pico-8 play session: hold → + tap 🅾

[t = 1 s] hold → ~1s, tap 🅾 ~2×
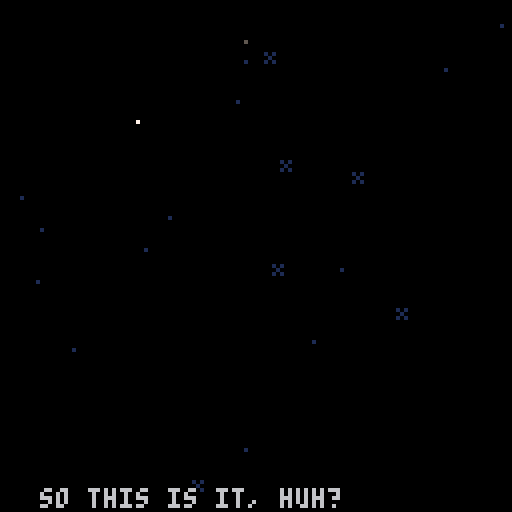
[t = 2 s] hold → ~2s, tap 🅾 ~4×
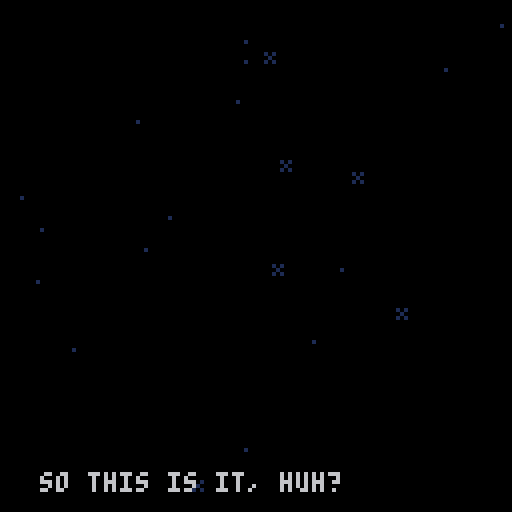
[t = 6 s] hold → ~6s, tap 🅾 ~10×
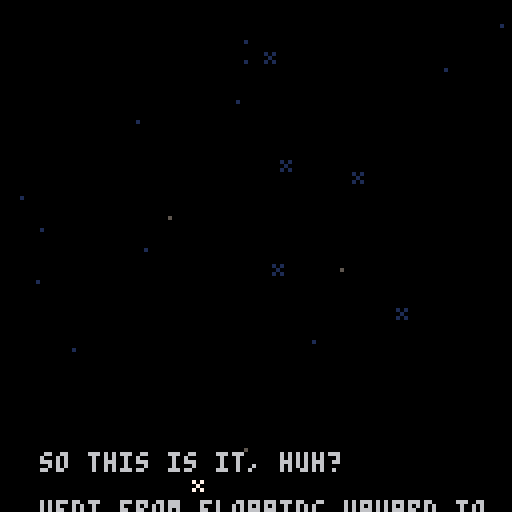
[t = 8 s] hold → ~8s, tap 🅾 ~14×
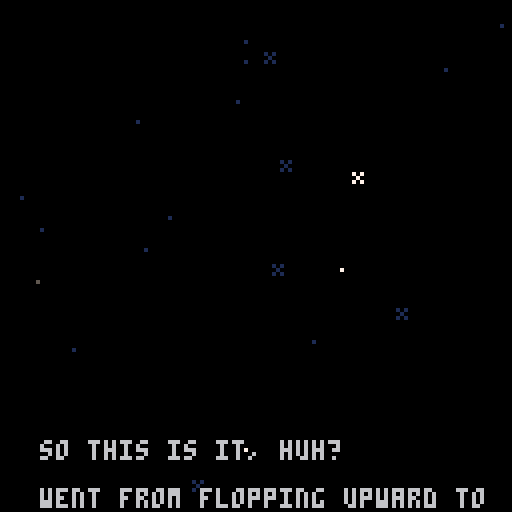

pico-8 cartridge
version 42
__lua__
-- shrimp
ver="019"

acx=0.2 --x accel
p_x_max=1.5 --x speed max

acy=0.2 --y fall accel (grav)
acyj=0.1 --y float accel
p_f_max=2 --fall speed max
p_j_max=-2 --float speed max
p_c_ref=100 --charge refresh spd
p_c_max=80 --charge max
ifrm_max=45 --iframes

f_spd=0.3		--frog anim speed
f_t_max=16.55	--frog time max
dk_spd=1.7				--duck speed
dv_spd=1.2			--dvd speed

str_t_min=30
str_t_max=100
str_t_shn=20

crl=0

logo_t=0
expo_t=0
mode="expo"

uits,l_uits=-0.1,-1 --ui time slow
uitf,l_uitf=-0.1,-1 --ui time fast

p_scrs={}
p_taps={}

function _init()
	printh("=======start=======")
	//reset_lvl()
	reset_cam()
	for i=1,#lvls do
		p_scrs[i]=0
		p_taps[i]=0
	end
	
	init_stars()
	
	for i=1,6 do
		logo_sms3[i]=1+rnd()
	end
end

function _draw()
	cls(0)
	camx=mid(cmi*8,camx,(cmi+cmw)*8-128)
	camy=mid(cmj*8,camy,(cmj+cmh)*8-128)
	camera(flr(camx),flr(camy))
	
	draw_stars()
	
	if logo_t<180 then
		draw_logo()
		return
	end
	
	if mode=="expo" then
		draw_expo()
	elseif mode=="title" then
		draw_title()
	else
		draw_game()
	end
	
	//
	//print("scr:"..scr,camx,camy,7)
end

function reset_cam()
	camx,camy=0,0
	cmi,cmj=0,0
	cmw,cmh=16,16
end

function _update()
	l_uits,uits=uits,(uits+0.1)%30
	l_uitf,uitf=uitf,(uitf+0.2)%30
	
	update_stars()
	
	if logo_t<180 then
		logo_t+=2
		if logo_t<90 and btnp(❎) then
			logo_t=90
		elseif btnp(❎) then
			logo_t=180
		end
		
		if logo_t==180 then
			music(0)
		end
		return
	end
	
	if mode=="expo" then
		update_expo()
	elseif mode=="title" then
		update_title()
	else
		update_game()
	end
end

function draw_expo()
	//line(10,0,10,127,1)
	//line(64,0,64,127,1)
	//line(120,0,120,127,1)
	print(expo_s,10,128-expo_t,6)
	if expo_t>220 then
		print(
			"press ❎ to continue",
			25,110,1)
	end
end

function update_expo()
	expo_t+=0.3
	if btnp(❎) then
		init_title()
	end
end

function draw_title()
	//print(ver,0,0,1)
	rectfill(0,64,127,127,0)
	rectfill(0,124,127,127,13)
	
	--shrimp
	if crl<9 then
		print("z",
			23,
			100+((uits/2)%2),
			1)
		print("z",
			27,
			105-((uits/2)%2),
			1)
	end
	if crl==9 then
		pal(3,1)
		pal(4,2)
	end
	spr(
		tit_t<8 and 25 or 23,
		6,102,2,3)
	pal()
	
	--window
	if crl==8 then
		if flr(uits)%2==0 then
			pal(1,12)
			pal(15,12)
		else
			pal(1,8)
			pal(15,8)
		end
	else
		pal(15,0)
		if tit_t<8 then
			pal(1,5)
		end
	end
	spr(29,72,90,2,2)
	pal()
	
	--tv
	if(tit_t<8)pal(13,6)
	spr(27,100,102,2,3)
	pal()
	
	if tv_s[crl] and
				tv_idx<=#tv_s[crl] then
		if tv_tm>=0 then
		
			rectfill(38,62,105,100,0)
			rect(38,62,105,100,7)
	
			pal(15,0)
			pal(0,false)
			spr(31,95,100)
			pal()
			local ts=tv_s[crl][tv_idx]
			print(
				sub(ts,0,min(tv_tm,#ts)),
				40,64)
		end
	elseif crl<9 and
		(tit_st==0 or flr(uitf)%2==0) then
		print(
			"press ❎ to start",
			28,114,1)
	end
	
	-- end screen
	if crl==9 then
		//line(64,0,64,128,1)
		print("~ fin ~",51,20,12)
		local tptps=0
		if tit_m_t>30 then
			local tpscr=0
			local tlscr=0
			for i=1,#p_scrs do
				tlscr+=lvls[i][5]
				tpscr+=p_scrs[i]
				tptps+=p_taps[i]
			end
			local cc=13
			if tpscr<tlscr then
				cc=3
			elseif tpscr>tlscr then
				cc=2
			end
			print(
				"strokes: "..tpscr.."/"..tlscr,
				40,50,cc)
		end
		if tit_m_t>45 then
			print(
				"total tapes: "..tptps.."/24",
				31,60,13)
		end
		if tit_m_t>60 then
			print("play again", 45,75,1)
			print("quit", 57,85,1)
			if flr(uitf)%2==0 then
				spr(63,30,74+tit_m_idx*10)
			end
		end
		
		spr(61,115,118)
		spr(62,92,118)
		spr(61,14,112)
		spr(62,0,118)
		spr(11,70,118,2,1)
	end
	
	-- start screen
	if crl==0 then
		//line(64,0,64,127,1)
		spr(83,41,20,6,1)
		for i=0,5 do
			spr(
				99+i,
				41+i*8,
				29+mid(
						-1.9,
						cos((uits+i*0.5)/5)*2,
						1.9
				)
			)
		end
		spr(81,25,13,2,2)
	
		print("a game by",47,50,2)
		print("raf & ryan & nick",31,57,2)
		print("@goldteam",47,64,2)
	end
end

function init_title()
	mode="title"
	tit_t=0
	tit_st=0
	tv_tm=-10
	tv_idx=1
	tit_m_idx=0
	tit_m_t=0
	
	reset_cam()
	camera(0,0)
	
	if crl==9 then
		music(-1)
	end
end

function update_title()
	if tit_st>0 then
		tit_st-=1
		if tit_st==0 then
			mode="game"
			init_lvl()
			if(crl==0)music(8)
		end
	elseif crl<9 and btnp(❎) then
		if tv_s[crl] and
					tv_idx<=#tv_s[crl] then
			if tv_tm<#tv_s[crl][tv_idx] then
				tv_tm=#tv_s[crl][tv_idx]
			else
				tv_idx+=1
				tv_tm=-10
			end
		else
			tit_st=40
			if crl==0 then
				music(-1)
				sfx(48)
			end
		end
	end
	
	if tit_t==0 then
		tit_t=rand(10,50)
	else
		tit_t-=1
	end
	if(crl==9)tit_t=100
	
	tv_tm+=0.5
	if tv_s[crl] and
				tv_idx<=#tv_s[crl] and
				tv_tm>#tv_s[crl][tv_idx]+20 then
		tv_idx+=1
		tv_tm=-10
	end
	
	if crl==9 then
		tit_m_t+=1
		if tit_m_t>=60 then
			if btnp(⬆️) or btnp(⬇️) then
				uitf,uits=0,0
			end
			if(btnp(⬆️))tit_m_idx=0
			if(btnp(⬇️))tit_m_idx=1
			if btnp(❎) then
				if tit_m_idx==0 then
					extcmd("reset")
				else
					stop()
				end
			end
		end
	end
end

function draw_game()
	//loga({cmi*8,camx,(cmi+cmw)*8-64})
	
	local cx64=camx+64
	local cy64=camy+64
	local lt="channel "..crl+1
	local ps="par: "..lvls[crl+1][5]

	if l_st_t<60 then
		print(
			lt,
			cx64-txt_cen(lt),
			camy+60,
			7)
		print(
			ps,
			cx64-txt_cen(ps),
			camy+70,
			7)
		return
	end
	
	
	if l_ed_t<60 then
		map(0,0)
	
		--[[
		for t in all(tris)do
			local c=t.test and 11 or 7
			for i=1,3 do
				t1=t[i]
				t2=t[i%3+1]
			end
		end
		]]--
	
		draw_bg()
		draw_enemies()
		draw_fg()
	
		if pdt==0 then
			draw_player()
		else
			draw_die()
		end
	
		draw_effs()
	end
	
	if l_ed_t>-1 then
		--draw title and par
		print(
			lt,
			cx64-txt_cen(lt),
			camy+20,
			7)
		print(
			ps,
			cx64-txt_cen(ps),
			camy+30,
			7)
	end
	if l_ed_t>80 then 
		-- player strokes
		local ss="strokes: "..scr
		print(
			ss,
			cx64-txt_cen(ss),
			camy+40,
			7)
	end
	if l_ed_t>90 then 
		-- collected tapes
		for i=1,l_tape do
			if i>n_tape then
				pal(5,1)
				pal(6,1)
				pal(7,1)
				pal(13,1)
			end
			spr(
				48+flr(uitf)%4,
				cx64-(l_tape*10)/2+(i-1)*10+1,
				camy+50)
			pal()
		end
	end
	if l_ed_t>100 then
		-- totals
		local tlscr=0
		local tpscr=0
		//for i=1,#lvls do
		//	tscr+=lvls[i][5]
		//end
		
		//line(camx,0,camx,128,1)
		print("par",cx64-50,camy+54,7)
		print("shrimp",cx64-50,camy+82,7)
		for i=1,#lvls+1 do
			if i<=crl+1 then
				tlscr+=lvls[i][5]
				tpscr+=p_scrs[i]
			end
			local xx=cx64-((#lvls+1)*10)/2+(i-1)*10
			
			rect(
				xx,camy+60,
				xx+10,camy+70,7
			)
			local cc=0
			if i<=crl+1 then
				cc=13
				if p_scrs[i]<lvls[i][5] then
					cc=3
				elseif p_scrs[i]>lvls[i][5] then
					cc=2
				end
			elseif i==#lvls+1 then
				cc=13
				if tpscr<tlscr then
					cc=3
				elseif tpscr>tlscr then
					cc=2
				end
			end
			rectfill(
				xx,camy+70,
				xx+10,camy+80,
				cc
			)
			rect(
				xx,camy+70,
				xx+10,camy+80,7
			)
			
			if i==#lvls+1 then
				print(tlscr,xx+2,camy+63,7)
				print(tpscr,xx+2,camy+73,7)
			elseif i<=crl+1 then
				print(lvls[i][5],xx+2,camy+63,7)
				print(p_scrs[i],xx+2,camy+73,7)
			else
				//print("?",xx+2,camy+63,7)
			end
		end
		
	end
	if l_ed_t>110 then 
		-- continue
		local ss1="continue"
		print(
			ss1,
			cx64-txt_cen(ss1),
			camy+100,
			7)
		local ss2="retry"
		print(
			ss2,
			cx64-txt_cen(ss2),
			camy+107,
			7)
		if flr(uitf)%2==0 then
			spr(
				63,
				cx64-30,
				camy+99+7*l_ed_idx)
		end
	end
	
	draw_npc_txt()
end

function update_game()
	if l_st_t<60 then
		l_st_t+=1
		return
	end
	
	update_effs()
	
	if npc then
		npc.t+=0.15
		if(npc.t>4)npc.t=0
		if not ptn then
			npc_t=0
		elseif npc_t>0 then
			npc_lt=npc_t
			npc_t+=0.5
			if npc_t<#npc_txt and
						flr(npc_t)!=flr(npc_lt) and
						flr(npc_t)%2==0 then
				if rnd()<0.5 then
					sfx(17,1)
				else
					sfx(51,1)
				end
			end
			
		end
	end
	
	if l_ed_t>-1 then
		l_ed_t+=1
		
		if btnp(❎) then
			if l_ed_t>=100 then
				if(l_ed_idx==0)crl+=1
				if tv_s[crl] or crl==9 then
					init_title()
				else
					init_lvl()
				end
			else
				l_ed_t=100
			end
		end
		
		if l_ed_t>=100 then
			if btnp(⬆️) or btnp(⬇️) then
				uitf,uits=0,0
			end
			if(btnp(⬆️))l_ed_idx=0
			if(btnp(⬇️))l_ed_idx=1
		end
		return
	end
	
	camx=flr(pp.x)-64
	camy=flr(pp.y)-64
	
	if npc_t==0 then
		update_enemies()
	
		if pdt==0 then
			update_player()
		else
			update_die()
		end
	end
	
	--touch npc
	ptn=false
	if npc and col_bb(pp,npc) then
		ptn=true
		if btnp(❎) then
			if npc_t==0 then
				npc_t=1
			elseif npc_t<#npc_txt then
				npc_t=#npc_txt
			else
				npc_t=0
			end
		end
	end
end
-->8
-- player
dss={1,5,6,7}
dtexts={
	"you died",
	"shrimp dead",
	"career over"
}
function draw_die()
	idx=min(flr(pdt),#dss)
	spr(
		dss[idx],
		pp.x-4,pp.y-4,
		1,1,
		pvx<0)
	
	local ds=dtexts[didx]
	print(
		ds,
		camx+64-(#ds*4)/2,
		camy+60,
		8)
end

spt=0
function draw_player()
	spt+=0.5*abs(pvx)
	if(spt>=4)spt=0
	if ifrm%2==0 then
	spr(
		1+(proll and spt or 0),
		pp.x-4,pp.y-4,
		1,1,pvx<0)
	end
	
	if ppf then	
		draw_meter(ppc/p_c_max)
	elseif prt>0 then
		draw_meter(prt/30)
	end
end

function draw_meter(per)
	line(
		pp.x-5,pp.y-7,
		pp.x-5+per*8,pp.y-7,
		8)
	rect(
		pp.x-5,pp.y-8,
		pp.x+4,pp.y-6,
		7)
end

function reset_player()
	pp.x,pp.y=chx,chy
	pvx,pvy=0,0
	pdo=true
	ppc=min(ppc+p_c_ref,p_c_max)
	for b in all(bats)do
		b.got=false
	end
	ifrm=ifrm_max
end

function update_player()
	if(ifrm>0)ifrm-=1
	
	ppf=false --player flying
	if(not btn(🅾️))pdo=false
	if btn(🅾️) and
				ppc>0 and
				not pdo then
				//and pcdn==0 then
		-- jumping
		pvy=max(pvy-acyj,p_j_max)
		ppc-=1
		ppf=true
		dpo=true
		proll=false
		add_fdot(pp.x,pp.y)
		
		if not ipo then
			sfx(44)
		end
		ipo=true
	else
		-- gravity
		pvy=min(pvy+acy,p_f_max)
		ipo=false
	end
	
	if not pp_ong then
		if btn(➡️) then
			pvx=min(pvx+acx,p_x_max)
		elseif btn(⬅️) then
			pvx=max(pvx-acx,p_x_max*-1)
		end
	end	
	
	pp.x+=pvx
	pp.y+=pvy
	//loga({pvx,pvy})
	
	-- speed
	pps=sqrt(pvx^2+pvy^2)	
	-- angle
	ppa=atan2(pvx,pvy)
	
	-- triangle collision
	local tch_tri=false
	for t in all(tris)do
		-- resolve the collision
		t.test=false
		local ox,oy=0,0
		while c_in_tri(
				pp.x+ox,
				pp.y+oy,
				t
		) do
			t.test=true
			tch_tri=true
			proll=true
			ox+=cos(t.n)
			oy+=sin(t.n)
			printh("here tri")
		end
		
		-- find new direction
		if ox!=0 or oy!=0 then
			pp.x+=ox
			pp.y+=oy
			
			reflect(t.n,t.frx,t.fry,proll,"tri")
		
			if oy>0 then
				sfx(4,1)
			else
				sfx(3,1)
			end
		end
	end
	
	-- vert solid colision
	if not tch_tri then
		local cv=c_on_sol(pp.x,pp.y)
		if cv then
			pp.y=(flr(pp.y/8)*8)+4
			//printh("here vert")
			local f=sols_m[cv.s]
			reflect(0.25,f[1],f[2])
			if cv.y>pp.y then
				if not pp_ong then
					sfx(f[3],1)
					if cv.s==96 then
						-- add sand dust
						local nd=rand(2,5)
						for i=0,nd do
							add_dust(
								pp.x+sgn(pvx)*3,
								pp.y+4,
								pvx*rand(1,3),
								rand(1,2)*-1,
								15
							)
						end
					elseif cv.s>=112 and
												cv.s<=114 then
						-- add couch dust
						local nd=rand(2,5)
						for i=0,nd do
							add_dust(
								pp.x+sgn(pvx)*3,
								pp.y+4,
								pvx*rand(1,3),
								rand(1,2)*-1,
								13
							)
							add_dust(
								pp.x-sgn(pvx)*3,
								pp.y+4,
								pvx*rand(1,3),
								rand(1,2)*-1,
								13
							)
						end
					end
				end
				pp_ong=true
				proll=true
			else
				sfx(4,1)
			end
		else
			pp_ong=false
		end
	end
	
	-- horz solid colision
	local ch=c_on_sol(pp.x+pvx,pp.y)
	if ch and 
				abs(ch.y-pp.y)<=5 then
		pp.x=(flr(pp.x/8)*8)+4
		printh("here hh")
		local fr=sols_m[ch.s]
		reflect(0.5,fr[1],fr[2])
		pvx=max(abs(pvx),1)*sgn(pvx)
		sfx(4,1)
	end
	
	-- recharge
	if pp_ong then
		if pps<=0.5 then
			if dpo then
				//printh(ppc)
				pscr()
				//add_fanf(scr)
				chx,chy=pp.x,pp.y
				prt=1
				sfx(49)
			end
			dpo=false
			ppc=min(ppc+p_c_ref,p_c_max)
		end
	end
	
	-- aesthetic recharge time
	if prt>=30 then
		prt=0
	elseif prt>0  then
		prt=min(prt+2,30)
	end
	
	-- die off screen
	//if pp.y>cmy+cmh*8+8 then
	//	kill_player()
	//	return
	//end
	
	-- touch flag
	if col_bb(pp,flag) then
		printh("touch flag")
		pscr()
		l_ed_t=0
		sfx(7)
	end
	
	-- touch enemy
	if ifrm==0 then
		for e in all(enemies)do
			if col_bb(pp,e) then
				kill_player()
				local d=e.x-chx
				if abs(d)<8 then
					loga({"ouch",d})
					chx-=1*sgn(d)
				end
				return
			end
		end
	end
	
	--touch tape
	for t in all(tapes)do
		if col_bb(pp,t) then
			del(tapes,t)
			n_tape+=1
			p_taps[crl+1]+=1
			sfx(50)
			add_tget(t.x,pp.y-4)
		end
	end
	
	--touch battery
	for b in all(bats)do
		if not b.got and 
					col_bb(pp,b) then
			//del(bats,b)
			b.got=true
			ppc=p_c_max
			prt=1
			sfx(47)
		end
	end
end

function kill_player()
	pdt=1
	didx=rand(1,#dtexts)
	sfx(5)
	pscr()
	dpo=false
end

function update_die()
	if pdt<20 then
		pdt+=0.5
	else
		pdt=0
		reset_player()
	end
end

function pscr()
	scr+=1
	p_scrs[crl+1]=scr
	add_fanf(scr)
end

function reflect(n,frx,fry,roll)
	local d=(ppa+0.5)%1
	local d2=d-n
	local ra=n-d2
	
	pvx=cos(ra)*pps
	pvy=sin(ra)*pps
	pvx*=1-frx
	pvy*=1-fry
end

-- test points around circle
-- for triangle collision
function c_in_tri(x,y,t)
	for i=0,15 do
		local a=i/16
		local ox=cos(a)*4
		local oy=sin(a)*4
		local f=pt_in_tri(
			x+ox,
			y+oy,
			t
		)
		if(f)return f
	end
	return nil
end

function c_on_sol(x,y)
	for i=0,15 do
		local a=i/16
		local ox=cos(a)*4
		local oy=sin(a)*4
		
		local mi=flr((x+ox)/8)
		local mj=flr((y+oy)/8)
		
		for j=min(cmj+cmh,mj+1),max(cmj,mj-1),-1 do
		for i=min(cmi+cmw,mi+1),max(cmi,mi-1),-1 do
			local s=mget(i,j)
			if fget(s,0) then
				local b=obj(
					i*8+4,
					j*8+4,
					8,8
				)
				b.s=s
				if pt_bb(x+ox,y+oy,b) then
					return b
				end
			end
		end end
		
	end
	return nil
end
-->8
-- level

function init_lvl()
	reload(0x1000,0x1000,0x2000)
	
	for t in all(tris)do
		del(tris,t)
	end
	
	for e in all(enemies)do
		del(enemies,e)
	end
	
	for e in all(effs)do
		del(effs,e)
	end
	
	for t in all(tapes)do
		del(tapes,t)
	end
	
	uits,l_uits=-0.1,-1
	uitf,l_uitf=-0.1,-1
	
	l_st_t=-1 --level start time
	l_ed_t=-1 --level end time
	l_ed_idx=0
	
	tris={}
	enemies={}
	effs={}
	tapes={}
	bats={}
	flag=nil
	
	npc=nil
	npc_t=0
	npc_lt=0
	npc_txt=":)"
	if npc_txts[crl] then
		npc_txt=npc_txts[crl]
	end
	
	ppa,pps=0,0 	--angle,speed
	pvx,pvy=0,0 	--velocity
	chx,chy=0,0		--checkpoint
	ipo=false				--is press 🅾️
	dpo=false				--did press 🅾️
	pdo=false				--press 🅾️ after death
	pdt=0								--die time
	prt=0								--recharge time (for show)
	ptn=false				--touch npc
	
	//pcdn=0							--jump cooldown
	ppc=p_c_max		--charge
	ifrm=0							--i frames
	pp_ong=false	--on ground
	pr0ll=true			--rolling
	scr=0								--strokes
	l_tape=0					--total tapes
	n_tape=0					--tapes collected
	
	lvl=lvls[crl+1]
	p_scrs[crl+1]=0
	p_taps[crl+1]=0
	
	printh("cur lvl")
	loga(lvl)
	loga({cmi,cmj,cmw,cmh})
	
	cmi,cmj=lvl[1],lvl[2]
	cmw,cmh=lvl[3],lvl[4]
	cmx,cmy=cmi*8,cmj*8
	
	for j=cmj,cmj+cmh-1 do
	for i=cmi,cmi+cmw-1 do
		local s=mget(i,j)
		local fl=fget(s)
		//local sn=mget(cmi+i,cmj+max(j-1,0))
		//local ss=mget(cmi+i,cmj+min(j+1,15))
		//local sw=mget(cmi+max(i-1,0),cmj+j)
		//local se=mget(cmi+min(i+1,15),cmj+j)

		local x,y=i*8,j*8
		
		if fl==0 then
			mset(i,j,0)
			
			if s==1 then
				-- player
				pp={x=x+4,y=y+4,w=8,h=8}
				chx,chy=pp.x,pp.y
			elseif s==16 then
				-- spark ball
				add_enemy(
					x+4,
					y+4,
					7,7,
					draw_spark,
					update_spark
				)
			elseif s==48 then
				-- tape
				add(tapes,obj(x+4,y+4,8,6))
				l_tape+=1
			elseif s==13 then
				-- flag
				flag=obj(x+4,y+4,4,8)
			elseif s==32 then
				-- batteries
				local b=obj(x+4,y+4,6,8)
				b.got=false
				add(bats,b)
			elseif s>=18 and s<=20 then
				-- dvds
				local d=add_enemy(
					x+4,
					y+4,
					4,4,
					draw_dvd,
					update_dvd
				)
				d.s=s
				d.dx=s>18 and 1 or 0
				d.dy=s!=19 and 1 or 0
			elseif s>=35 and s<=36 then
				-- frog
				local f=add_enemy(
					x+4,
					y+4,
					7,7,
					draw_frog,
					update_frog
				)
				f.t=f_t_max
				f.sht=false
				f.dx=s==35 and 1 or -1
			elseif s==8 then
				-- tucker
				npc=obj(x+4,y+4,6,8)
				npc.t=0
			end
		end
	end end
	
	get_tris()
end

function draw_bg()
	--flag
	line(
		flag.x-1,flag.y,
		flag.x-1,flag.y+3,
		13)
	spr(13+flr(uitf)%3,flag.x-4,flag.y-8)
end


npc_f={8,9,8,10}
function draw_fg()
	for t in all(tapes)do
		spr(48+uitf%4,t.x-4,t.y-4)
	end
	
	for b in all(bats)do
		if not b.got then
			spr(
				32+uitf%3,
				b.x-4,
				b.y-4+mid(
					-1.9,
					cos((uits)/5)*2,
					1.9
				))
		end
	end
	
	if npc then
		spr(
			npc_f[flr(npc.t)+1],
			npc.x-4,npc.y-4,
			1,1,
			npc.x>pp.x
		)
	end
end

function draw_npc_txt()
	if npc_t>0 then
		rectfill(
			camx+18,camy+29,
			camx+110,camy+105,0)
		rect(
			camx+18,camy+29,
			camx+110,camy+105,7)
		print(
			sub(npc_txt,0,min(npc_t,#npc_txt)),
			camx+21,camy+32,7
		)
	elseif ptn then
		if flr(uits)%2==0 then
			print("❎",npc.x-3,npc.y-12,6)
		else
			print("❎",npc.x-3,npc.y-12,1)
			print("❎",npc.x-3,npc.y-13,6)
		end
	end
end

stars={}
function init_stars()
	for s in all(stars)do
		del(stars,s)
	end
	
	local ns=rand(20,30)
	for i=1,ns do
		local rx=rand(0,127)
		local ry=rand(0,127)
		add(stars,{
			x=rx,y=ry,
			s=rnd()<0.2 and 47 or nil,
			t=rand(str_t_min,str_t_max)
		})
	end
end

function draw_stars()
	for s in all(stars)do
		if s.t>str_t_shn then
			pal(7,1)
		elseif s.t<str_t_shn/2-4 or
									s.t>str_t_shn/2+4 then
			pal(7,5)
		end
		local cx=camx
		local cy=camy
		if s.s==nil then
			pset(cx+s.x,cy+s.y,7)
		else
			spr(47,cx+s.x-1,cy+s.y-1)
		end
		pal()
	end
end

function update_stars()
	for s in all(stars)do
		s.t-=1
		if s.t==str_t_shn and
					rnd()<0.5 then
			s.t=0
		end
		if s.t==0 then
			s.t=rand(str_t_min,str_t_max)
		end
	end
end

-->8
-- enemies and effects

logo_sms1={3,2,10,13,2,4}
logo_sms2={11,8,9,12,14,15}
logo_sms3={}

function draw_logo()
	local t=flr(logo_t/6)
	sspr(
		64,56,
		mid(0,logo_t-30,64),8,
		32,60)
	spr(
		1+(logo_t/5)%4,
		logo_t,60)
	
	for i=1,6 do
  pal(9,    logo_sms1[i])
  pal(14,logo_sms2[i])
  local idx=(i-4)
  if(idx>=0)idx+=1
  spr(
   1+(logo_t/5)%4,
   logo_t*logo_sms3[i]-50,
   60+idx*8)
  pal()
 end
end

function draw_effs()
	for e in all(effs) do
		if(e.draw)e.draw(e)
	end
end

function update_effs()
	for e in all(effs) do
		if(e.update)e.update(e)
	end
end

function add_fdot(x,y)
	add(effs,{
		x=x,y=y,
		t=rand(10,20),
		s=rand(1,3),
		update=update_fdot,
		draw=draw_fdot
	})
end

function draw_fdot(f)
	pset(f.x,f.y,7)
end

function update_fdot(f)
	f.t-=1
	f.y+=f.s*0.1
	if f.t<=0 then
		del(effs,f)
	end
end

function add_fanf(s,x,y)
	if(x==nil)x=pp.x
	if(y==nil)y=pp.y-8
	add(effs,{
		x=x,y=y,
		t=10,
		s=""..s,
		update=update_fanf,
		draw=draw_fanf
	})
end

function draw_fanf(f)
	print(
		f.s,
		f.x-(#f.s*4)/2,
		f.y,
		f.t%8+8
	)
end

function update_fanf(f)
	f.t-=1
	f.y-=0.7
	
	if(f.t<=0)del(effs,f)
end

function add_dust(x,y,vx,vy,c)
	add(effs,{
		x=x,y=y,
		vx=vx,vy=vy,
		c=c,
		t=rand(10,20),
		update=update_dust,
		draw=draw_dust
	})
end

function draw_dust(d)
	pset(d.x,d.y,d.c)
end

function update_dust(d)
	d.t-=1
	d.x+=d.vx
	d.y+=d.vy
	d.vx-=0.1*sgn(d.vx)
	if(abs(d.vx)<=0.5)d.vx=0
	d.vy=min(d.vy+0.3,2)
	if d.t<=0 then
		del(effs,d)
	end
end

function add_tget(x,y)
	add(effs,{
		x=x,y=y,
		t=30,
		update=update_tget,
		draw=draw_tget
	})
end

function draw_tget(t)
	pal(5,(t.t%8)+8)
	spr(48+(uitf*2)%4,t.x-4,t.y-4)
end

function update_tget(t)
	t.t-=1
	if t.t==0 then
		del(effs,t)
	end
	t.y-=0.5
end

function add_enemy(x,y,w,h,d,u)
	local o=obj(x,y,w,h)
	o.draw=d
	o.update=u
	add(enemies,o)
	return o
end

function draw_enemies()
	for e in all(enemies) do
		if(e.draw)e.draw(e)
	end
end

function update_enemies()
	for e in all(enemies) do
		if(e.update)e.update(e)
	end
end

function draw_spark(s)
	spr(
		16+uitf%2,
		s.x-4,s.y-4,
		1,1,
		pp.x<s.x)
	//draw_bb(s)
end

function draw_dvd(d) 
	spr(d.s,d.x-4,d.y-4)
end

function update_dvd(d)
	d.y+=d.dy*dv_spd
	d.x+=d.dx*dv_spd
	local cv=bb_on_sol(d,0,d.dy)
	if cv and abs(cv.x-d.x)<5 then
		//d.y-=d.dy
		d.y=(flr(d.y/8)*8)+4
		d.dy*=-1
	end
	local ch=bb_on_sol(d,d.dx,0)
	if ch and abs(ch.y-d.y)<5 then
		//d.x-=d.dx
		d.x=(flr(d.x/8)*8)+4
		d.dx*=-1
	end
end

function draw_frog(f)
	local flp=f.dx==-1
	if f.t<3 then
		local i=flr(3-abs(f.t))
		spr(52+i,f.x-4,f.y-4,1,1,flp)
	else
		spr(35+uits%2,f.x-4,f.y-4,1,1,flp)
	end
end

function update_frog(f)
	f.t-=f_spd
	if f.t<=0 and not f.sht then
		f.sht=true
		local d=add_enemy(
			f.x,f.y,
			4,4,
			draw_duck,
			update_duck
		)
		d.dx=f.dx
		sfx(6)
	end
	if f.t<=-3 then
		f.t=f_t_max
		f.sht=false
	end
end

function draw_duck(d)
	spr(
		37+uits%2,
		d.x-4,d.y-4,
		1,1,
		d.dx<0)
end

function update_duck(d)
	d.x+=d.dx*dk_spd
	if d.x<cmx or d.x>cmx+cmw*8 then
		del(enemies,d)
	end
end
-->8
-- helpers

function rand(bot,top)
	return flr(rnd((top+1)-bot))+bot
end

function obj(x,y,w,h)
	return {x=x,y=y,w=w,h=h}
end

function col_bb(a,b)
	if b.w==0 or b.h==0 then
		return false
	end
	local ax=a.x-a.w/2
	local ay=a.y-a.h/2
	local bx=b.x-b.w/2
	local by=b.y-b.h/2
	
	return ax<=bx+b.w and
		ax+a.w>=bx and ay<=by+b.h and
		ay+a.h>=by
end

function pt_bb(x,y,b)
	if b.w==0 or b.h==0 then
		return false
	end
	
	local bx=b.x-b.w/2
	local by=b.y-b.h/2
	
	return x<=bx+b.w and
		x>=bx and y<=by+b.h and
		y>=by
end

function bb_on_sol(o,x,y)
	//for i=0,15 do
		local a=obj(o.x+x,o.y+y,o.w,o.h)
		
		local mi=flr(a.x/8)
		local mj=flr(a.y/8)
		
		for j=min(cmj+cmh,mj+1),max(cmj,mj-1),-1 do
		for i=min(cmi+cmw,mi+1),max(cmi,mi-1),-1 do
			local s=mget(i,j)
			if fget(s,0) then
				local b=obj(
					i*8+4,
					j*8+4,
					8,8
				)
				b.s=s
				if col_bb(a,b) then
					return b
				end
			end
		end end
		
	//end
	return nil
end

function pt_in_tri(x,y,tr)
	local p0x,p0y=tr[1][1],tr[1][2]
	local p1x,p1y=tr[2][1],tr[2][2]
	local p2x,p2y=tr[3][1],tr[3][2]
	
	local dx=x-p2x
	local dy=y-p2y
	local dx21=p2x-p1x
	local dy12=p1y-p2y
	local d=dy12*(p0x-p2x)+dx21*(p0y-p2y)
	local s=dy12*dx+dx21*dy
	local t=(p2y-p0y)*dx+(p0x-p2x)*dy
	if d<0 then
		return s<=0 and t<=0 and s+t>=d
	end
	
	return s>=0 and t>=0 and s+t<=d
end

function get_tris()
	//local ii,jj=cmi*16,cmj*16
	for j=cmj,cmj+cmh-1 do
	for i=cmi,cmi+cmw-1 do
		local s=mget(i,j)
		if tris_m[s]!=nil then
			local t={}
			local td=tris_d[tris_m[s]]
			for k=1,3 do
				add(t,{
					i*8+td[k][1],
					j*8+td[k][2]
				})
			end
			t.n=td[4]
			t.frx=t_fric
			t.fry=t_fric
			add(tris,t)
		end
	end end
end

function txt_cen(s)
	return (#s*4)/2
end

--debug functions
--todo remove
function a_to_s(arr)
	local s=tostr(arr[1])
	for i=2,#arr do
		s=s.." "..tostr(arr[i])
	end
	return s
end

function loga(arr)
	printh(a_to_s(arr))
end

function draw_bb(o)
	rect(
		o.x-o.w/2,
		o.y-o.h/2,
		o.x+o.w/2,
		o.y+o.h/2,
		8)	
end

-->8
-- data

tris_d={
	{ //nw-se
		{0,0},
		{8,8},
		{0,8},
		0.125 //norm
	},
	{ --ne-sw
		{0,8},
		{8,0},
		{8,8},
		0.375
	},
	{ --sw-ne
		{0,0},
		{8,0},
		{0,8},
		0.875
	},
	{ --sw-ne
		{0,0},
		{8,0},
		{8,8},
		0.625
	},
}

tris_m={}
tris_m[65]=1
tris_m[66]=2
tris_m[67]=3
tris_m[68]=4
tris_m[70]=1
tris_m[71]=2
tris_m[72]=3
tris_m[73]=4

t_fric=0.3

fric_norm={0.3,0.3,3}

sols_m={}
-- fric							x,y,sfx
-- regular
sols_m[64]=fric_norm
sols_m[69]=fric_norm
-- sand
sols_m[80]={0.01,0.5,46}
-- ice
sols_m[96]={0.6,0.8,45}
-- couches
sols_m[112]={0.5,-1,43}
sols_m[113]={0.5,-1,43}
sols_m[114]={0.5,-1,43}
//sols_m[64]={0.1,-0.2}

lvls={
//i, j, w, h, par
 {0, 0, 32, 16, 3},//1
	{32,0, 48, 16, 4},//2
	{80,0, 48, 16, 3},//3
 {16,16, 48, 16, 3},//4
 {16,48, 64, 16, 4},//5
 {0,16, 16, 48, 3},//6
 {16,32, 64, 16, 5},//7
 {64,16, 64, 16, 5},//8 	
 {80,32, 48, 32, 7},//9
}

expo_s="so this is it, huh?\n\nwent from flopping upward to\nhigh heaven to the\ncrestfallen depths of rock\nbottom, fated to die a\npathetic washed-up tv dinner\nmascot.\n\nmy countless brethren,\nslaughtered by insatiable\nappetites and radioactivity,\nand all i managed to do with\nmy life was dance my happy\nshrimptail for the masses.\n\nit's taken 5 divorces for me\nto learn the true meaning of\nremorse, an unfathomable\nvisceral suffering. all that\nmakes sense now is this\ndrink and wallowing in the\ntelevision commercials of\nyesteryear. this is no way\nfor a shrimp to live.\n\noh please, take me back to\nthat sweet dream..."

tv_s={}
//tv_s[0]={
	//"this is some\ntext that the tv\nwill play before\nthe level starts\nblah blah\nblah",
	//"here is some more text hehe"
//}
tv_s[2]={
	"shrimp are\ngenerally docile\nlittle water\nbugs that\nsubsist on\nvarious crud...",
	"they are\nalso good with \ndipping sauce!" 
}
tv_s[4]={
	"try new frozen\nshrimp tv\ndinner!",
	"now freshly\nharvested\ndirectly from\nthe waters of\nstaten island!",
	"available in\nbold scampi,\nlemon-lime, and\ncreamy alfredo!"
}
tv_s[6]={
	"*shramer enters*",
	"jerry, can i\nborrow some\nkrill?\ni have a beluga\nover at my place\nand she's hungry!",
	"but shramer...\n\nmy cousins\na krill!",
	"*laugh track*"
}

tv_s[8]={
	"breaking news!",
	"washed up tv\ndinner mascot\nkrill shrimpson\nwanted for\ntax evasion!",
	"more on this\nat 11."
}

npc_txts={}
npc_txts[0]="hey uhm could you help\nme collect the vhs\ntapes that are\nscattered around?\nit's my first day at\nblonk blunster video\nand my mom wants me to\nbe employee of the\nmonth. even if you\ndon't get all the \ntapes, can you at\nleast rewind 'em?"
npc_txts[3]="*omngh munch crunch*\n\nthis pizza from\nbingy's pizza zone\nis... uhm... pretty\nfilling.\n\ni feel like i could\ngo on forever\nnow that i have\ningested this crispy\ngolden cheese."
npc_txts[5]="my, uhm, mom told me\nif i don't become\nemployee of the month\ni'll be failure of\nthe year and end up in\nthe trash!"
npc_txts[7]="another night asleep\nin front of the tv\nagain eh?\nyour tv frozen shrimp\ndinners were good,\nbut too much tv will\ndampen the soul\nand rot the brain\nmy friend."
__gfx__
000000000099888000eeee0000eeee000000ee0000088000008800000000000000000000000caa00000caa000000000000000000d0bbb00bd0bbb000d00bbb00
000000000e9590000e9999e00e9999e000000ee0098800000800000000000000000caa00000cccc0000cccc00000000000000000dbbbbbbbdbbbbbbbdbbbbbb0
00700700e9940000e9944999ee04499e8000099ee95900008990000000000000000cccc0000757500007575000000000030000000dbbbbb00dbbbbbb0dbbbbb0
00077000e9499000e9409459e009049e8909949ee9000000959000008000090900075750000c7700000c770000000300333000000dbbbb000db0bbb00db000bb
00077000e940900ee94990980009949e9549049ee9990000e9090090899090900007770000dcc9d000dcc9d000003330010003000dbb00000db000000d00000b
00700700e99440eee99000080000499e9994499ee99444eee99449408594949900dcc9d0000ccc00000ccc00003001000100333000d0000000d0000000d00000
000000000e9999e00ee00000000959e00e9999e00e99999ee999999ee999999e000444000004440000044400033300100100010000d0000000d0000000d00000
0000000000eeee0000ee00000888990000eeee0000eeeee00eeeeee00eeeeee0000404000000040000040000001000100010100000d0000000d0000000d00000
00a00a00a000a000ccd00dc0bb3003b088200280000000000000000000000000000000000000000000000000000000000000000011111111111111117fff7000
0a0990a00a099000c0d00d0cb030030b802002080000000000000000000000000000000000000000000000000000000000000000100000010006600107ff7000
a098a8000098a80ac0d0dc0cb0303b0b80202808000000000000000000000000000000000000000000000000000000000000000010000f0100006601007f7000
09aaaa9a09aaaa90cc0d0cc0bb030bb08802088000000000000000000000000002000000000000000900000000001000000010001000f001000f660100077000
09a88890a9a888900000000000000000000000000000000000000000000000002040000000000000909000000000010000010000100f000100f066f100007000
a09aa9000a98890a0dddccc00333bbb002228880000000000000000000000002000002200000000900000990000000100010000010f000f10f066f0100000000
000990a0000990a0ddd00ddd3330033322200222000000000000000000000040000240040000009000099009000000011100000010000f01f066f00100000000
00a00a000a00a00a0cccddd00bbb33300888222000000000000000000000002000200000000000900090000000000011111000001000f001000f000100000000
0004440000044400000444000bb00bb00bb00bb00000aa000000aa00000000220400000000000024090000000111111111111110111111111111111170700000
000a9940000a9940000a9940075bb750075bb750000a5a50000a5a50000002224000000000000224900000001555555555511111100000010f00000107000000
00a8899400a8899400a88994b77bb77bb77bb77b000aa990000aa990011122224000000001112224900000001ddddddd5551111110000f01f0000f0170700000
0a9999940a9999940a99999433bbffff33bbffffa00aa999a66aa99911132222240000001113225545000000ddddddddd52111111000f0010000f00100000000
a9998a94a9998a94a9998a94333fffff333fffffaaaaaa00a6a6aa0011322222240000001132222249000000ddddddddd5511111100f0001000f000100000000
a88a0000a8890a000889000033fff00033ffffffa6aa6a00a6aa6a0011122222240000001332222249000000ddddddddd521111110f0000100f0000100000000
08000000a80a000008000a0033ff000033fffff06aa6aa00aaaaaa0011122222400000001332222490000000ddddddddd5511111100000010000000100000000
0900000009000000a90a00003fff00003ffff000066aa0000aaaa00011122222411000001332222491100000ddddddddd5211111111111111111111100000000
000000000000000000000000000000000bb00bb0077007700750075011111132241300001111333249330000ddddddddd5511111500000000000000500008000
55555555055555500005500005555550075bb750075bb750077bbbbb11111113224402401111133324990990ddddddddd5511111050000000000005000008800
d165561d05d151d0000550000d151d50b77bbbbbb77bbbbbb77b000011111113222222241111113322444449ddddddddd5511111050000000000005088888880
d675576d05d656d0000550000d656d5033bb000033bb000033b00000111111122222224011111112222222901ddddddd55511111005000000000050088888888
d165561d05d151d0000550000d151d5033b00fff33f0000033f00000111111132222222411111113222224491555555555511111550500000000505588888880
555555550555555000055000055555503ff0f0003ff000003ff00000111111111122224011111133112222901555555555511111005050000005050000008800
000000000000000000000000000000003fff00003ffffff03fff0000111111111102222411133333110244491111111111111111050505500550505000008000
000000000000000000000000000000003fff00003fff00003ffffff0110000110000244011000033000029901100000000110011500500055000500500000000
0dddddd02000000000000002222222222222222202222220d00000000000000ddddddddddddddddd000000000000000000000000000000000000000000000000
d000000d2200000000000022268886200268886226888862dd000000000000ddd00000d00d00000d000000000000000000000000000000000000000000000000
d0d0000d2620000000000262288882000028888228888882d0d0000000000d0dd0000d0000d0000d000000000000000000000000000000000000000000000000
d00d000d2882000000002882288820000002888228888882d00d00000000d00dd000d000000d000d000000000000000000000000000000000000000000000000
d000d00d2888200000028882288200000000288228888882d000d000000d000dd00d00000000d00d000000000000000000000000000000000000000000000000
d0000d0d2888820000288882262000000000026228888882d0000d0000d0000dd0d0000000000d0d000000000000000000000000000000000000000000000000
d000000d2688862002688862220000000000002226888862d00000d00d00000ddd000000000000dd000000000000000000000000000000000000000000000000
0dddddd02222222222222222200000000000000202222220ddddddddddddddddd00000000000000d000000000000000000000000000000000000000000000000
0777676000000000000000000dddd6600ddddd600dddd66006dd66600dddd660066000d0000000000000000000ccccdcdcdddcddcddddd000999999900000000
7000000600000000000000800ddddd600dddddd00dd606600ddddd600ddddd600ddd00d000000000000000000ccccccdcdcccdccdccdddd09cccaaac99999999
7007000600000888000000800dd000000dd00dd00dd00060000006000dd000000ddd00d000000000000000000ccccaaccaaccaaccaacddd009ccacacaaaccc90
6070000600008880000000800ddd60000dd66d600dd000d0000060000ddd60000dd0d0d00000000000000000cccccaaccaaccaaccaacdddd9cccaaccacacc900
6000070600888000800000800dd660000dddd6600dd000d0000d00000dd660000dd060d00000000000000000cccccaadcaaccaacdaaddddd09ccacacaaccc900
6000700708888000880008800dd000000dd0d6000dd00060006000000dd000000dd006600000000000000000dddddddcdcdddcddcddddddd9cccaaacacaccc90
6000000788008000080008800d6000000d60d6000ddd06600d6666600dddd6600d600660000000000000000000557777777577777777550009999999aaacccc9
0666677080000800080008000d6000000d60dd000dddd6d00ddd6dd0066ddd60066000600000000000000000005566666335333666665500000c000099999999
fff9fff9000008000880080000e999900e9009e0099999e00e9999e00e9009e00e9999e00000000000000000004566666335333666665500000c00000000c000
ffffffff00000080008088220e9999e0099009900990099009999990e999999e099009900000000000000000004526662234333622625500000c00000000c000
f9f9f9f90000008022888022099000000990099009e00e90000990009999999909e00e900000000000000000004521662214333622125500000c00000000c000
9f9f9f9f00000080220800000999990009999990099009900009900099099099099009900000000000000000004421662214666622125500000c00000000c000
9999999900000008000000000099999009999990099999000009900099099099099999e00000000000000000004421662214666622125500000c00000000c000
9994994900000000000000000000099009900990099099000009900099099099099000000000000000000000004444444444444444555500000c00000000c000
4944944900000000000000000e9999e009900990099099900999999099000099099000000000000000000000004444444444444445555500000c00000000c000
44444444000000000000000009999e000e9009e00e9009900e9999e0e900009e0e9000000000000000000000666666666666666666666666000c00000000c000
003333330333333033333300000000000000000000000000000000000000000000aaaaa000aaaaa000aaa0000aaaaa00aaaaaaaaaaaaaaaa00aaaaa00aaaaaa0
03bbbbbb3bbbbbb3bbbbbb3000000000000000000000000000000000000000000aaaaaaa0aaaaaaa00aaa0000aaaaaa0aaaaaaaaaaaaaaaa0aaaaaa0aaaaaaaa
033bb3bbbbb3bbbbbb3bb3300000000000000000000000000000000000000000aaa000aaaaa00aaa0aaaa0000aa00aaa000aaa000aa000000aa00aa0aaaaaaaa
3bb3bbbb3bbbbbb3bbbb3bb30000000000000000000000000000000000000000aa000000aa0000aa0aaa0000aaa000aa00aaaa00aaaaaa00aaa00aa0aa0aa0aa
33b3bbbb3bbbbbb3bbbb3b330000000000000000000000000000000000000000aa00aaaaaa0000aa0aaa0000aaa000aa00aaa000aaaaaa00aa000aaaaa0aa0aa
03b33333b333333b33333b300000000000000000000000000000000000000000aaa000aaaaa00aaaaaaa0000aa000aaa0aaaa000aa00000aaaaaaaaaa00000aa
3bb3bbbbbbbbbbbbbbbb3bb30000000000000000000000000000000000000000aaaaaaa0aaaaaaa0aaaaaaaaaaaaaaa00aaa0000aaaaaaaaa0000aaaa00000aa
33333333333333333333333300000000000000000000000000000000000000000aaaaa000aaaaa00aaaaaaaaaaaaa0000aaa0000aaaaaaaaa0000aaaa00000aa
04545454040404040404000000000004040404040404040404040404040404040404040404040404040404040404040404040404040404040404040404040404
04040404040404040404040404040404040404040404040404040404040404040404040404040404040404040404040404040404040404040404040404040404
04340000000000000100000000000004048400000000000000000000000000000094040404840000004454340000000000009404040404040404048400000000
00000000000094048400000000009404048400000001000000000000000001000044543400000000000000000000000000000000000000000000000000009404
04000000000000000100000000000004040000000000000000000000000000000000040404000200000054000000000000000000000000000004040000000000
00000000000000040003000000000004040000000000000000000000000000000000540003000000000000000000000000000000000000000000000000000004
04000200000000000100000000000004040000000000000000000000000000000000040404000000000054000000000000000000000000000004040000000000
00000000000000040000000000000004040003000000000000000000000000000000540000000000000000000000000000000000000000000000000000000004
04000000000000000000000054545404040003000000000000000000040400000000040404000000000000000000000000000000000000000004040000000004
04000000000000040000000000000004040000000000000000000000000000000000540505050505010101010505050505000000000000000000000000000004
04000000000000000000000000004404040000000000000000000042040400000000040404000000000000000000000042040454545400000004320000000004
32000000000000040000000000000004040000000001000000000000000001000000440404040404040404040404040404000000000000000454545400000004
04000000000000000000000000000004045454545400000000000004040400000000040404000000000000000000000004040400000000000004040000000004
040000e5f50000040404040400000004040002000001000002000000000001000000000000000000000000000000940404000000000000000400000000000004
04008000000000000000000000020004043400000000000000000004040400000000040404000000000000000000000004040400000000000004040002000004
040000e6f60000940404040400000004040000000001000000000000000001000000000000000000000000000000000000000000000000000431000000000004
04545454000000000000000000000004040000000000000000000004040400000000040404000000000404040000000004040400000000000004040000000004
040000e6b5c5c5c5c5c5c5d500000004040000000001000000000000000001000000000000000000000000000000000000000000000000000400000000000004
04340000000000000100000000000004040000000000000000000042040400000000420404000000004204040000000042040400000054545404320000000004
320000e6b6c6c6c6c6c6c6d600000004040101010101010101010100020001040404040505050505000000000005050505050504040000000400000000000004
04000000000000000100000000000004040010000000000000000004040400000000000000000000000404040000000004040400000000000000000000000004
04050505050505050505050500000004040100000000000000000000000001040404040404040404060606060604040404040404040606060400000000000004
04000000000000000100000000000004040000000000000000000004040400000000000000000000000404040003000004040400000000000000000000000004
04040404040404040404040400000004040100000000000000000000000001040404040404040404040404040404040404040404040404040431000000000004
04000000000717171717172700000004040000000000000000000004040400000000000000000000000404040000000004040405050505050500000000000004
04040404040404040404040400000004040100000000000000000000000001048400000000212121000000000000000000210000000000445400000000000004
04000000000404040404040400000004040404040404040404040404040404040400000000000404040404040404040404040404040404040400000000000004
04040404040404040404040400000004040100000000000000000000000001040000000000000000000000000000000000000000000000005400000000000004
04000000000000940484000000000004040404040404040404040404040404040406060606060404040404040404040404040404040404040404040717172704
04040404040404040404040400d00004040100020001010101010101010101040000000000000000000000000000000000000021000000005400000000000004
04000000000000000400000000000004040404040404040404040404040404040404040404040404040404040404040404040404040404040404040404040404
04040404040404040404040404040404040100000000000000000000000001040000000000000000000000000000000000000000000000005431000000000004
04000000000000000400000000000004040404040404040404040404040404040404040404040404040404040404040404040404040404040404040404040404
04040404040404040404040404040404040100000000000000000000000001040000000000000000000000040404000000000000002100000000000000000004
04000000000000000400000000000004040484000000000000000000000000000000940404040404048400000000210000000000940404040404040404040404
04040404040404040404040404040404040100000000000000000000000001040000000000000000000000040404000000000000000000000000000000000004
04000000000000000400000000000004048400000000000000000000000000000000009404040404040000000000000000000000009404040404048400000000
21000000009404040404040404040404040100000000000000000000000001040000000000000000212121040404000000000000000000210000000000000004
17172700000000000400000000000004040000000000000000000000000000000000000054340000000000000000000000000000000094040404840000000000
00000000000094040404040404040404040101010101010101010100020001040404000000040404040404040404040404040404040404040404040606060604
04040404040000000400000000000004040000000000000000000000000000000000000054000000000000000000030000000000000000040484000000000000
00000000000000940404040404040404040101000000000000000000000001040404000000000000009404040404040404040404040404040404040404040404
04840000000000000400000001010104040000005454540000000000040400000000000054000000000000000000000000000000000000048400000000000000
00000000000000009404040404040404040100000000000000000000000001040432000000000000000000000000000000000000000000000044543400009404
04000000000000000400000000000004043100000044540000000000040400000000000054000000000000040404040404040000000000000000007404040400
00000404046400000094040404040404040100000000000000000000000001040432000000000000000000000000000000000000000000000000540000030004
04000000000000000400000000030004040000000000540000000000040400000000000054000000000000040404040404040000000000000000740404040400
00000404040464000000940404040404040100000000000000000000000001040432000000000000000000000000000000000000000000000000540000000004
04000000000000000400000000000004040000000000543100000000040431000000000054000000000000000000210094040404040000000074040404040400
00000404040404640000000000009404040000000001010101010101010101040454545454545400000000000000000000000000000000000000000000000004
04000000000000000400000000000004040003000200540000000000040400000000000054000000000000000000000000040404840000007404040404040406
06060404040404040000000000000004040000000000000000040404040404840000000000000000000000000000000000000000000000000000000000000004
04000000000717171717171717171717040000000000540000000000040400000000000054000000000000000000000000040484000000000404040404040404
04040404040404040000000000000004040000000000000000040404040484000000000000000000000000000000000000000000000000000000000000000004
040000000004040404040404040404040404040404040400e5f50000040400000000000000000000000000000000000000048400000000000000009404040404
04040404040404040404000000100004040000000000000000040404040400000000000000e5f500000000000000000000000000000000000000000000000004
040000000000000094040404040404040404040404040400e6b5c5d5040400000000000000000000000404000000000000000000000000000000000004040404
04040404040404040404000000000004040000000000001000040404043200000000000000e6f604040400000000000000000000000000000000000000000004
0400000000000000000404040404040404040404040404d0e6b6c6d6040400000000000000000000000404000000030000000000740400000000020004040404
040404040404040404040000000000040400000000000000000404040432000000b5c5c5c5d5f604040400000000000000000000000000000000000000000004
04000000000000100004040404040404040404040404040404040404040400000000040404000000000404000000000000000074040400000000000004040404
04040404040404040404040404040404040000000000000000040404043200d000b6c6c6c6d6f604040407171717171717171717171717171717171717172704
17171717270404040404040404040404040404040404040404040404040406060606040404060606060404040404040404040404040404040404040404040404
04040404040404040404040404040404040717171717171727040404040404040404040404040404040404040404040404040404040404040404040404040404
__gff__
0000000000000000000000000000000000000000000000000000000000000000000000000000000000000000000000000000000000000000000000000000000001020202020102020202000000000000010000000000000000000080808080800100000000000000000000808080808001010101000000000000000000000000
0000000000000000000000000000000000000000000000000000000000000000000000000000000000000000000000000000000000000000000000000000000000000000000000000000000000000000000000000000000000000000000000000000000000000000000000000000000000000000000000000000000000000000
__map__
4040404040404040404040404040404040404040404040404040404040404040404040404040404040404040404040404040404040404040404040404040404040404040404040404040404040404040404040404040404040404040404040404040404040404040404040404040404040404040404040404040404040404040
4040404040404040404800000000000000000000000000000000494040404040404040404040404040404040404040404040404040404048000000000000000000000000000000000000000000004940404048000000000000000000004445430000000000000000000000004940404040404040404040404800000000004940
4048000000494040400000000000000000000000000000000030004040404040404048000000000000000000494040404040404040404000000000000000000000000000000000000000000000000040404800000000000000000000000045003000000000000000000000000049404040404040404040400030000000000040
4000010000004040400000000000000000000000000000000000004040404040404800000000000000000000004040404040404040404000000000000000000000000000000000000000000000000040400000000000000000000000000045000000000000000000000000000000454300000000000044450000000000000040
4000000000004040400008000000000000000000000000000000004040404040400000000000000000000000000000000000000000004500000000505050505000000050505050505050505000000040400000000000000000000000000045000000000000000000000000000000450000000000000000454545454500000040
40000000000040404040404040000000404040000000404040404040404040404000000000000000000000000000000000000000000045000000004040404040606060404040404040404040000000404000000040606060606040000000457071717200000070717200000000004500000000005b5c5d000000004500000040
40000000000040404040404040000000404040000000404040404040404040404000000100000000000000505050505050000000000000000000000000004940404040404040404040404040000000404000000040404040404040000000404040404010101040404000000000004500000000006b6c6d000000004500000040
40000000000040404040480000000000404040000000000049404040404040404000000000000000000000454545454545000000000000000000000000000040485e5f00000000000000444500000040400000000000000049404000000040404040404545454040400000000000450000000000404040000000004500000040
40000000000040404048000000000000404040000000000000494040404040404000000000000000000000454300000000000000000000000000000000000040006e5b5c5d0000000000004500000040400000000000000000404000000000000000000000000000000000000000450000000000404040000000000000000040
400000000000404048000000000000004040400000000000000000005e5f494040454545454500000000004500000000000000000000000000000000000000400d6e6b6c6d0000000000004500000040400000000000000000404000000000000000000000000000000000000000000000000000404040000000000000000040
40000000000000000000000000000047404040000000000000005b5c5d6f0040404300000000000000000045000030000000000000000000000000454545454040404040400000000000000000000040400000000000000100404000000000000000000000000000000000000000000000000000404040005e5f000000000040
40000000000000000000000000004740404040000000000000006b6c6d6f0d40400030000000000000000045000000000000000000000000000000000000444048000049400000000000000000000040400000000000000000404000000000000000000000000000707171720000000000707172404040006e6f004500000040
4000000000000000000047404040404040404000000000000000404040404040400000000000000000000045000000000000001010101000000000000000000000003000400000000000000000000040400000000000000000404040404000000010100000001010404040400000000000404040404040006e6f004500000040
4000000000000000004740404040404040404000000000000000404040404040400000000000000000000045000000000000004040404000000000000000000000000000400000005050505040404040400000000000000000404040404000000040400000004040404040404600000047404040404040006e6f004500000040
40000000000000004740404040404040404040606060606060604040404040404040404040406060606060454100000000000040404040404040405050505050505050504060606040404040404040404000000070717171724040404040707172404070717240404040404040404040404040404040407071717245000d0040
4040404040404040404040404040404040404040404040404040404040404040404040404040404040404040404040404040404040404040404040404040404040404040404040404040404040404040404040404040404040404040404040404040404040404040404040404040404040404040404040404040404040404040
4040404040404040404040404040404040404040404040404040404040404040404040404040404040404040404040404040404040404040404040404040404040404040404040404040404040404040404040404040404040404040404040404040404040404040404040404040404040404040404040404040404040404040
4048000000000000000045000000494040404800000000000000494040404048000000000000001010101010101040101010454300000000001000000000494040480000000012000000120000000000000000004940480000000000000000004940480000000000000000444543000000000049404040404040404040404040
4000000000000000000045000030004040480000000000000000004940404800000000000000000000000000000040000000450000000000000000000000004040000000000000000000000000000000000000000040000020000000000000300040000000000000000000004500000000000000494040404040404048004940
4000000000000000000010000000004040000000000000000000000040400000000000000000000000003000200040003000450000000000000000000000004040000000000000000000000000000000000000000040000000000000000000000040000000451300005e5f004500000000000000000000000040404000300040
4000000000005e5f000000000000004040000000000000000000000040400000000000000000000000000000000040000000450000000000000000005e5f004040000000000000000000000000000000000000000040000000000000000000000040000000455b5c5c5d6f000000000000000000000020000040404000000040
4000000010006e6f00000000000000404000000000000010100000004040000000001010000000000000000000004000000045000000000000105b5c5d6f004040000100000000000000000000004500000000000040130000000000404040404040000d00456b6c6c6d6f000000000000000000000000000040404000000040
4000000045006e6f00000000000000404000000000000040400000004040000000004040000000000000000000004000000000000000000000406b6c6d6f0d4040000000000000000000000000004513000000000040000000000000404040404040404040405050505050505050504040400000000000000012121200000040
4000000045006e6f000000000000004040000000000000404000000040400000000040400000001010101010101040000000000000000000004040404040404040000000000000000000000000004500000000000040130000000000404040404040404040404040404040404040404040400000000000000000000000000040
40000d007071726f000000007071717140000000000000404000200040400020000040400000004040404040404040000000000000000000001000000000494040404040404040404040404040404000000000000040000000000000000000004445430000140044454300001400444543000000000000000000000000000040
4040404040404040400000004545454040000001000000404000000040400000000040400000004940404040404048000000000000000000000000000000004040480000000000004940404040404000000000000040000000000000000000000045000000000000450000000000004500000000000000000000000000000040
4010101000000000000000000000444040000000000000404000000010100000000010100000000000000000000000000000000000000000000000000030004040000000000000000040404040404013000000000040000000000000000000000045000000000000450000000000004500000000000000000000000000000040
4000000000000000000000000000004040460800000047404000000000000000000000000000000000000000000000000000000000000000000000000000004040000000000012000045430000000000000000000000000000000000000000000045000000000000450000000000004500000000000000000000000000000040
4000300000000000000000000000004040404040404040404000000000000000000000000000000000002000000000000000000040404040000000404040404040000000000000000045000000000000000000000000000000404040000000000000000000000000000000000000000000000000007071717171717171717240
400000005b5c5d00000000000000004040404040404040404000000000000000000000000000005050505050505000000000000040404040000000404040404040003000000000000000000000000000000000080000000000404040000000000000000000000000000000000000000000000000004040404040404040404040
400000006b6c6d00000000000000004040404040404040404000000000000000000000000000004040404040404060606060606040404040606060404040404040000000000000000000000000000000004040404040000000404040505050505050505050505050505050505050505050504040404040404040404040404040
4010101040404070717200000020004040404040404040404060606060606060606060606060604040404040404040404040404040404040404040404040404040505050505050505050505040404040404040404040606060404040404040404040404040404040404040404040404040404040404040404040404040404040
